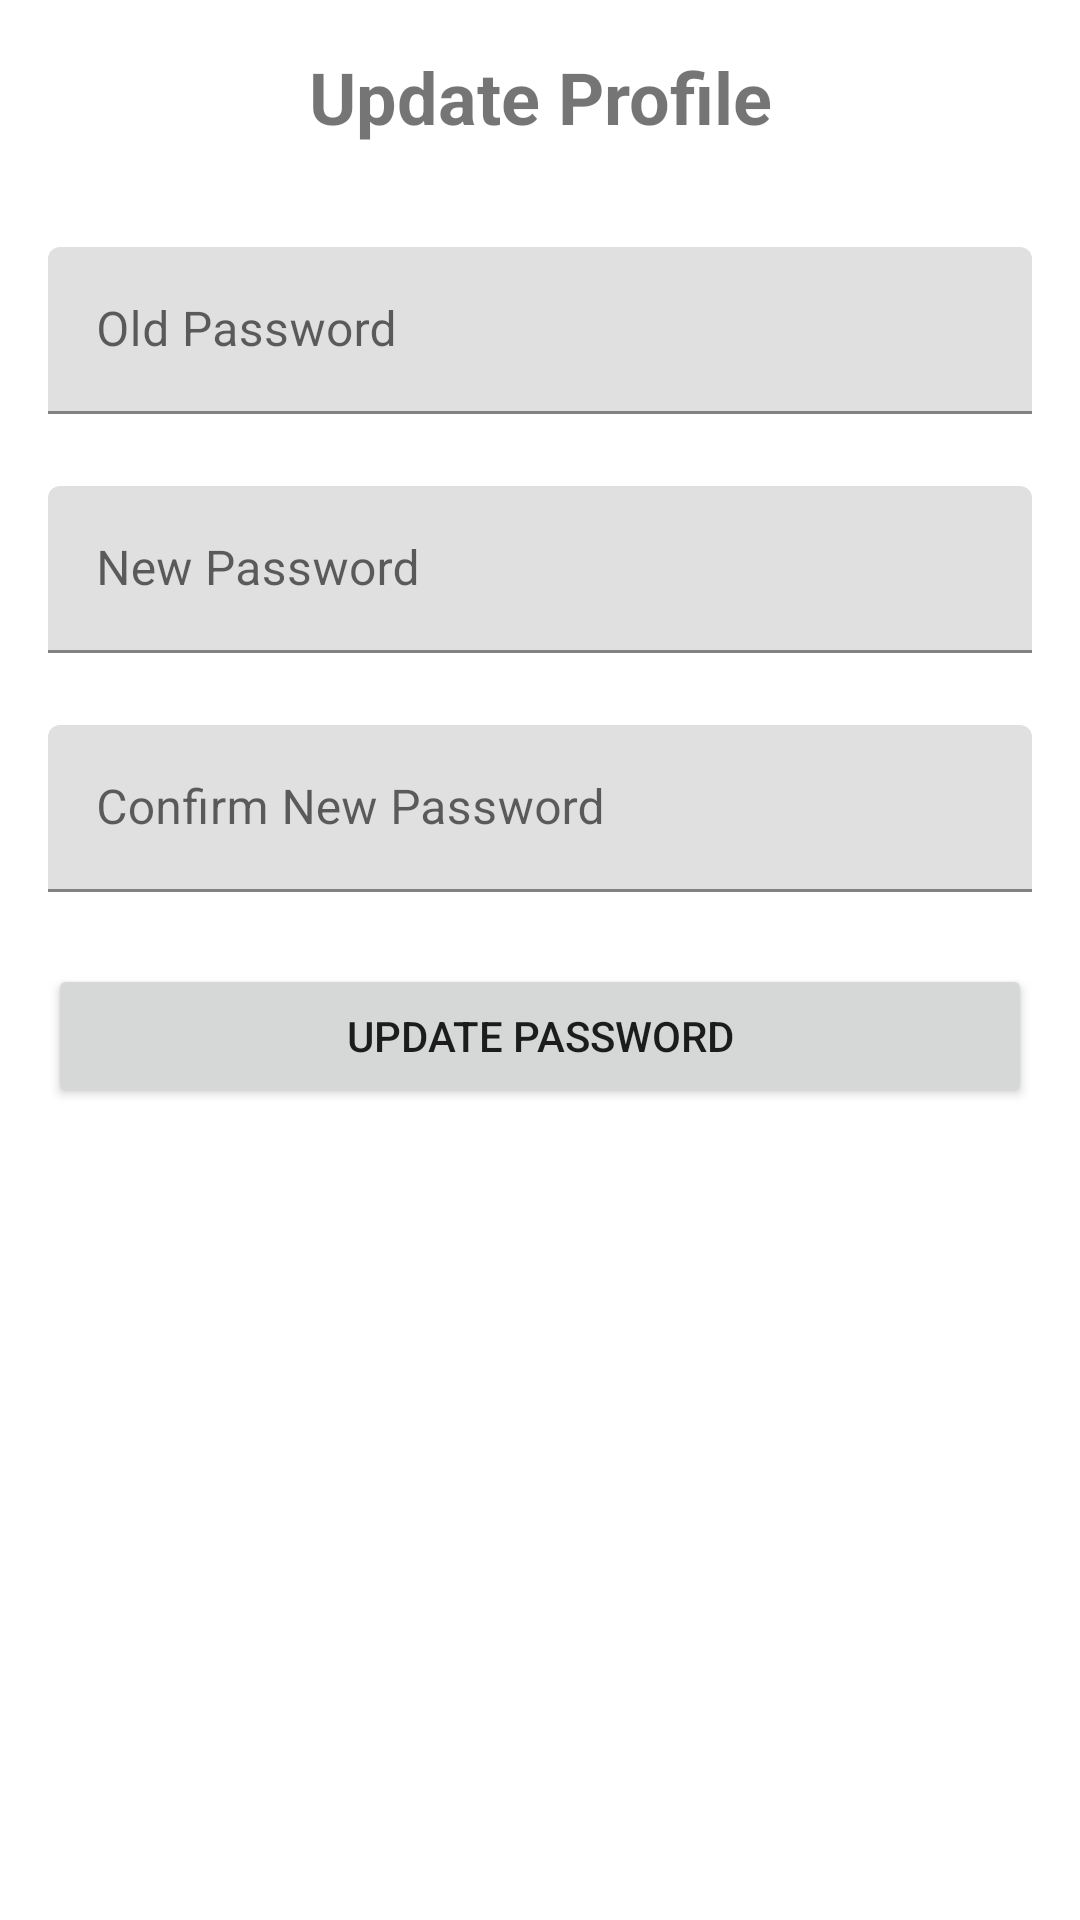

Reconstruct the res/layout file that produces this screen, plus the resources it refers to.
<!-- AndroidManifest.xml: application theme Theme.CashTrack -->
<!-- res/layout/update_profile.xml -->
<?xml version="1.0" encoding="utf-8"?>

<LinearLayout xmlns:android="http://schemas.android.com/apk/res/android"
    android:layout_width="match_parent"
    android:layout_height="match_parent"
    android:orientation="vertical"
    android:padding="16dp">

    <TextView
        android:layout_width="match_parent"
        android:layout_height="wrap_content"
        android:text="Update Profile"
        android:textSize="24sp"
        android:textStyle="bold"
        android:gravity="center"
        android:layout_marginBottom="24dp"
        />

















<com.google.android.material.textfield.TextInputLayout
    android:layout_width="match_parent"
    android:layout_height="wrap_content"
    android:layout_marginTop="10dp">
    <EditText
    android:id="@+id/OldpasswordEditText"
    android:layout_width="match_parent"
    android:layout_height="wrap_content"
    android:hint="Old Password"
    android:inputType="textPassword"
    android:layout_marginBottom="24dp" />
</com.google.android.material.textfield.TextInputLayout>

<com.google.android.material.textfield.TextInputLayout
    android:layout_width="match_parent"
    android:layout_height="wrap_content">
    <EditText
    android:id="@+id/passwordEditText"
    android:layout_width="match_parent"
    android:layout_height="wrap_content"
    android:hint="New Password"
    android:inputType="textPassword"
    android:layout_marginBottom="24dp" />
</com.google.android.material.textfield.TextInputLayout>
  <com.google.android.material.textfield.TextInputLayout
      android:layout_width="match_parent"
      android:layout_height="wrap_content">
      <EditText
          android:id="@+id/ConfirmpasswordEditText"
          android:layout_width="match_parent"
          android:layout_height="wrap_content"
          android:hint="Confirm New Password"
          android:inputType="textPassword"
          android:layout_marginBottom="24dp" />
  </com.google.android.material.textfield.TextInputLayout>


    <Button
        android:id="@+id/updatePasswordButton"
        android:layout_width="match_parent"
        android:layout_height="wrap_content"
        android:text="Update password"
        android:textAllCaps="true" />

</LinearLayout>
<!-- resources referenced by this layout -->
<resources>
  <style name="Theme.CashTrack" parent="Theme.MaterialComponents.DayNight.NoActionBar">
          
          <item name="colorPrimary">@color/purple_500</item>
          <item name="colorPrimaryVariant">@color/purple_700</item>
          <item name="colorOnPrimary">@color/white</item>
          
          <item name="colorSecondary">@color/teal_200</item>
          <item name="colorSecondaryVariant">@color/teal_700</item>
          <item name="colorOnSecondary">@color/black</item>
          
          <item name="android:statusBarColor">?attr/colorPrimaryVariant</item>
          
      </style>
  <!-- not gathered from this repository: default colours our renderer supplied (Android Studio template values) -->
  <color name="purple_500">#FF6200EE</color>
  <color name="purple_700">#FF3700B3</color>
  <color name="teal_200">#FF03DAC5</color>
  <color name="teal_700">#FF018786</color>
  <color name="black">#FF000000</color>
  <color name="white">#FFFFFFFF</color>
</resources>
